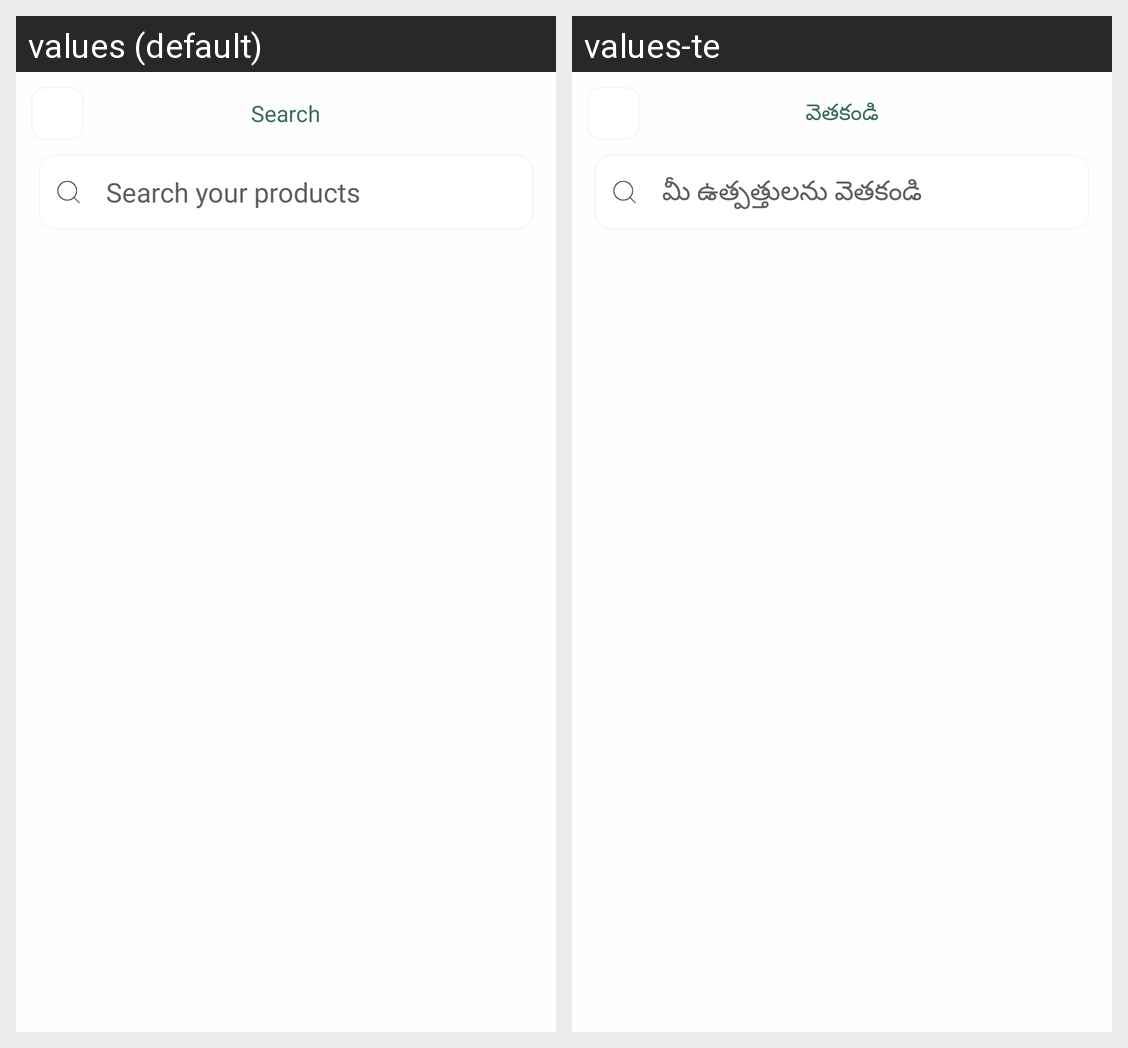

The Android screen above is rendered under two locales of the same app. Produce the string resources it draws, with the default and per-locale values.
Android screen res/layout/activity_search.xml rendered under 2 locales, left to right: values (default), values-te. Device: Nexus 5 (rendered at 1080×1920; each locale shown at half size, 540×960, under a caption strip naming it); theme Theme.Rakshith.
Strings drawn on this screen, with the default value and each locale's value (text and hints the layout hard-codes, and strings that could not be matched under every locale, appear in the picture but are not listed):

search
  values: Search
  values-te: వెతకండి

searchyourProducts
  values: Search your products
  values-te: మీ ఉత్పత్తులను వెతకండి
